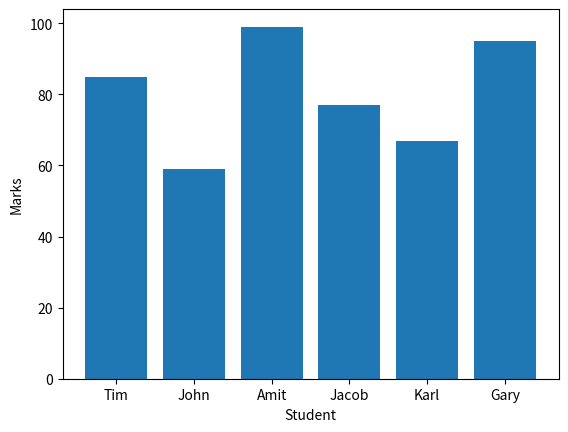

The matplotlib source for this figure:
#!/usr/bin/env python
# coding: utf-8

# In[1]:


#use the bar() method

import matplotlib.pyplot as plt
import numpy as np
 
# x and y coordinates
student = np.array(["Tim", "John", "Amit", "Jacob", "Karl", "Gary"])
marks = np.array([85, 59, 99, 77, 67, 95 ])
 
# Plot a bar graph using the pyplot.bar() method
# The x and y coordinates below are the student and marks respectively
plt.bar(student, marks)
 
# The labels for x-coordinate and y-coordinate
plt.xlabel("Student")
plt.ylabel("Marks")
 
# Display the figure
plt.show()


# In[ ]:




